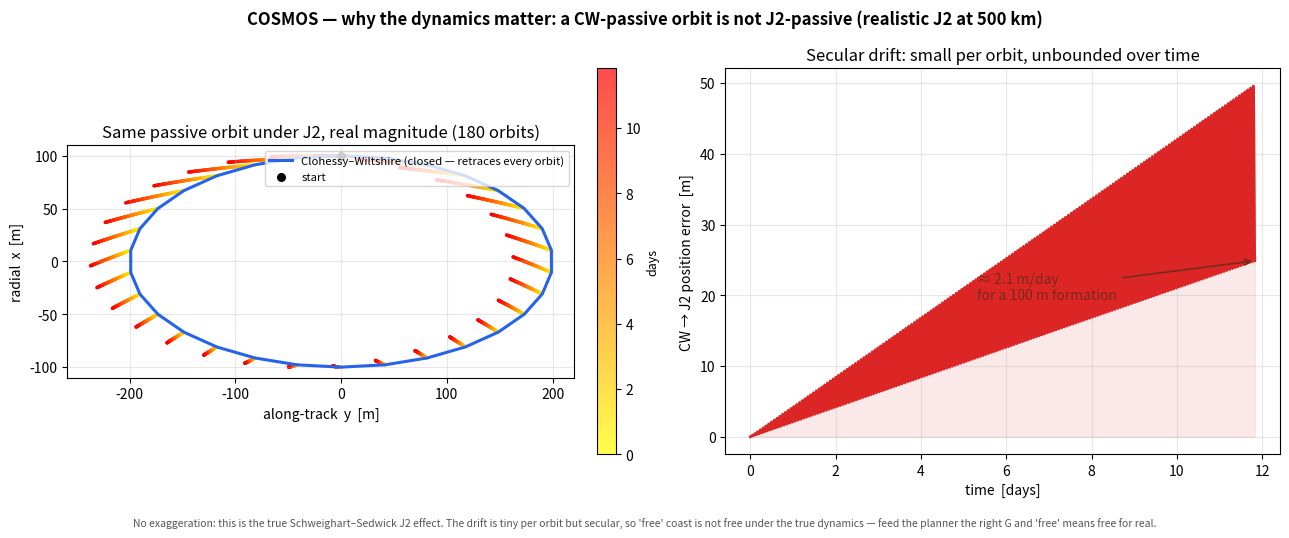

Source code (Python):
"""
COSMOS - Why the dynamics matter: CW vs J2 (illustration / future-work motivation)
==================================================================================

This is NOT a planner and NOT part of the mission. It is a one-figure argument for
the "metric = dynamics" point: the SAME passive relative orbit that is *closed and
fuel-free* under Clohessy-Wiltshire DRIFTS under the J2 oblateness perturbation, so
"free" coast arcs are not actually free once J2 is present.

We forward-propagate one initial condition (a passive CW 2:1 relative orbit) under
two LINEAR models with identical structure, differing only by the coefficient block G:

  CW  : x'' - 2 n y'  - 3 n^2 x       = 0 ;  y'' + 2 n x'  = 0
  SS  : x'' - 2 n c y' - (5c^2-2)n^2 x = 0 ;  y'' + 2 n c x' = 0       (Schweighart-Sedwick)
        with c = sqrt(1 + s),  s = (3 J2 Re^2 / 8 a^2)(1 + 3 cos 2i)

c -> 1 (J2 -> 0) recovers CW exactly: the figure's left panel collapses onto the right.
This is the same "B = D2 - G, swap G" idea behind COSMOS, shown at the dynamics level.

Reference: Schweighart & Sedwick, "High-Fidelity Linearized J2 Model for Satellite
Formation Flight", J. Guidance, Control, and Dynamics, 2002.
"""

import numpy as np
from scipy.linalg import expm
import matplotlib
matplotlib.use("Agg")
import matplotlib.pyplot as plt

# ---- physical constants (LEO, 500 km) --------------------------------------
MU = 3.986004418e14            # Earth GM [m^3/s^2]
RE = 6.378137e6                # Earth equatorial radius [m]
J2 = 1.08263e-3                # Earth oblateness coefficient
ALT = 500e3                    # altitude [m]
INC = np.deg2rad(51.6)         # inclination (ISS-like) [rad]

a = RE + ALT                   # reference semi-major axis [m]
n = np.sqrt(MU / a ** 3)       # mean motion [rad/s]
period = 2 * np.pi / n         # orbital period [s]

# Schweighart-Sedwick J2 parameter and corrected rate
s = (3.0 * J2 * RE ** 2) / (8.0 * a ** 2) * (1.0 + 3.0 * np.cos(2.0 * INC))
c = np.sqrt(1.0 + s)


def A_cw(nm):
    return np.array([[0, 0, 1, 0], [0, 0, 0, 1],
                     [3 * nm ** 2, 0, 0, 2 * nm], [0, 0, -2 * nm, 0]], float)


def A_ss(nm, cc):
    """Same structure as CW; only the coefficient block G changes (the whole point)."""
    return np.array([[0, 0, 1, 0], [0, 0, 0, 1],
                     [(5 * cc ** 2 - 2) * nm ** 2, 0, 0, 2 * nm * cc],
                     [0, 0, -2 * nm * cc, 0]], float)


def propagate(A, s0, T, npts):
    """Exact linear propagation of [x, y, vx, vy] via the state-transition matrix."""
    h = T / (npts - 1)
    Phi = expm(A * h)
    out = np.zeros((npts, 4))
    out[0] = s0
    s = s0.copy()
    for k in range(1, npts):
        s = Phi @ s
        out[k] = s
    return out


def main():
    rho = 100.0                       # radial amplitude of the relative orbit [m]
    # passive CW 2:1 ellipse: x0=rho, y0=0, vx0=0, vy0=-2 n rho  (no CW along-track drift)
    s0 = np.array([rho, 0.0, 0.0, -2.0 * n * rho])
    n_orbits = 180                    # ~12.6 days: long enough for the REAL drift to show
    T = n_orbits * period
    npts = n_orbits * 30

    cw = propagate(A_cw(n), s0, T, npts)
    ss = propagate(A_ss(n, c), s0, T, npts)            # REALISTIC J2 — no exaggeration
    t_days = np.linspace(0, T, npts) / 86400.0
    sep = np.linalg.norm(cw[:, :2] - ss[:, :2], axis=1)
    drift_per_orbit = (ss[-1, 1] - cw[-1, 1]) / n_orbits
    drift_per_day = drift_per_orbit * (86400.0 / period)

    print("=== CW vs J2 (Schweighart-Sedwick) — REALISTIC, no exaggeration ===")
    print(f"altitude {ALT/1e3:.0f} km | inclination {np.rad2deg(INC):.1f} deg | "
          f"period {period/60:.1f} min")
    print(f"J2 parameter s = {s:.3e}  ->  c = sqrt(1+s) = {c:.8f}  (c-1 = {c-1:.2e})")
    print(f"relative-orbit amplitude rho = {rho:.0f} m, propagated {n_orbits} orbits "
          f"(~{T/86400:.1f} days)")
    print(f"secular along-track drift: {drift_per_orbit:+.3f} m/orbit "
          f"(~{drift_per_day:+.2f} m/day); reaches {sep[-1]:.1f} m after {n_orbits} orbits.")
    print("This is the TRUE J2 magnitude: small per orbit, but secular -> it accumulates")
    print("and must be cancelled continuously, so a CW-'passive' orbit is not J2-passive.")

    # ---- figure ----
    fig, (ax1, ax2) = plt.subplots(1, 2, figsize=(13, 5.3))

    # panel 1: in-plane orbit. CW = one closed ellipse (it retraces). J2 = time-coloured
    # so the slow drift of the SAME orbit is visible at its real magnitude.
    one = int(npts / n_orbits) + 1
    ax1.plot(cw[:one, 1], cw[:one, 0], color="#2563EB", lw=2.2,
             label="Clohessy–Wiltshire (closed — retraces every orbit)")
    pts = ax1.scatter(ss[:, 1], ss[:, 0], c=t_days, cmap="autumn_r", s=2, alpha=0.7)
    ax1.scatter([s0[1]], [s0[0]], c="k", zorder=5, s=30, label="start")
    cb = fig.colorbar(pts, ax=ax1, fraction=0.046, pad=0.04); cb.set_label("days", fontsize=9)
    ax1.set_xlabel("along-track  y  [m]"); ax1.set_ylabel("radial  x  [m]")
    ax1.set_aspect("equal"); ax1.grid(alpha=0.3); ax1.legend(fontsize=8.2, loc="upper right")
    ax1.set_title(f"Same passive orbit under J2, real magnitude ({n_orbits} orbits)")

    # panel 2: honest secular growth of the CW–J2 separation
    ax2.plot(t_days, sep, color="#DC2626", lw=2.0)
    ax2.fill_between(t_days, 0, sep, color="#DC2626", alpha=0.10)
    ax2.set_xlabel("time  [days]"); ax2.set_ylabel("CW → J2 position error  [m]")
    ax2.grid(alpha=0.3)
    ax2.set_title("Secular drift: small per orbit, unbounded over time")
    ax2.annotate(f"≈ {abs(drift_per_day):.1f} m/day\nfor a {rho:.0f} m formation",
                 xy=(t_days[-1], sep[-1]), xytext=(t_days[-1]*0.45, sep[-1]*0.78),
                 fontsize=10, color="#7a2a1a",
                 arrowprops=dict(arrowstyle="->", color="#7a2a1a", lw=1.2))

    fig.suptitle("COSMOS — why the dynamics matter: a CW-passive orbit is not J2-passive "
                 "(realistic J2 at 500 km)", fontsize=12, fontweight="bold")
    fig.text(0.5, 0.005,
             "No exaggeration: this is the true Schweighart–Sedwick J2 effect. The drift is "
             "tiny per orbit but secular, so 'free' coast is not free under the true dynamics "
             "— feed the planner the right G and 'free' means free for real.",
             ha="center", fontsize=7.5, color="#555")
    fig.tight_layout(rect=(0, 0.03, 1, 1))
    fig.savefig("cw_vs_j2.png", dpi=130)
    print("\nFigure -> cw_vs_j2.png")


if __name__ == "__main__":
    main()
